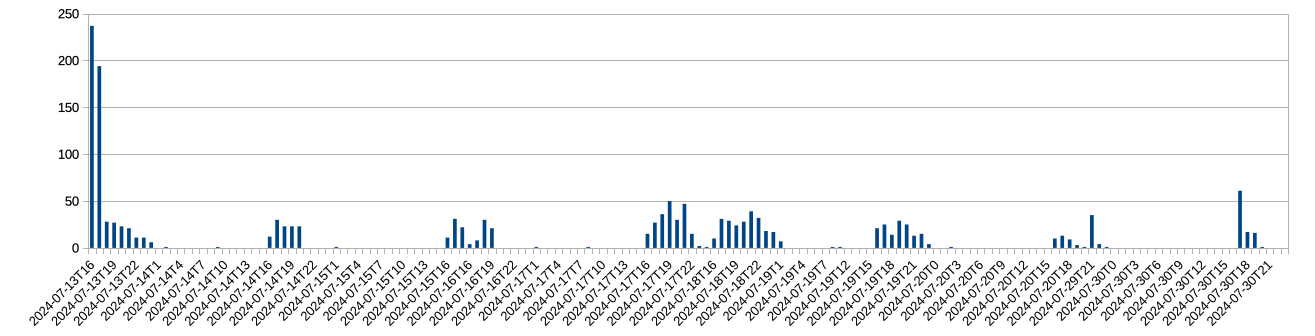

The table this chart was drawn from, first rows:
2024-07-13	16	237
2024-07-13	17	194
2024-07-13	18	28
2024-07-13	19	27
2024-07-13	20	23
2024-07-13	21	21
2024-07-13	22	11
2024-07-13	23	11
2024-07-14	00	6
2024-07-14	02	1
2024-07-14	09	1
2024-07-14	16	12
2024-07-14	17	30
2024-07-14	18	23
2024-07-14	19	23
2024-07-14	20	23
2024-07-15	01	1
2024-07-15	16	11
2024-07-15	17	31
2024-07-15	18	22
2024-07-16	16	4
2024-07-16	17	8
2024-07-16	18	30
2024-07-16	19	21
2024-07-17	01	1
2024-07-17	08	1
2024-07-17	16	15
2024-07-17	17	27
2024-07-17	18	36
2024-07-17	19	50
2024-07-17	20	30
2024-07-17	21	47
2024-07-17	22	15
2024-07-17	23	2
2024-07-18	13	1
2024-07-18	16	10
2024-07-18	17	31
2024-07-18	18	29
2024-07-18	19	24
2024-07-18	20	28
2024-07-18	21	39
2024-07-18	22	32
2024-07-18	23	18
2024-07-19	00	17
2024-07-19	01	7
2024-07-19	08	1
2024-07-19	11	1
2024-07-19	16	21
2024-07-19	17	25
2024-07-19	18	14
2024-07-19	19	29
2024-07-19	20	25
2024-07-19	21	13
2024-07-19	22	15
2024-07-19	23	4
2024-07-20	02	1
2024-07-20	16	10
2024-07-20	17	13
2024-07-20	18	9
2024-07-20	23	3
2024-07-26	16	1
... 7 more rows
